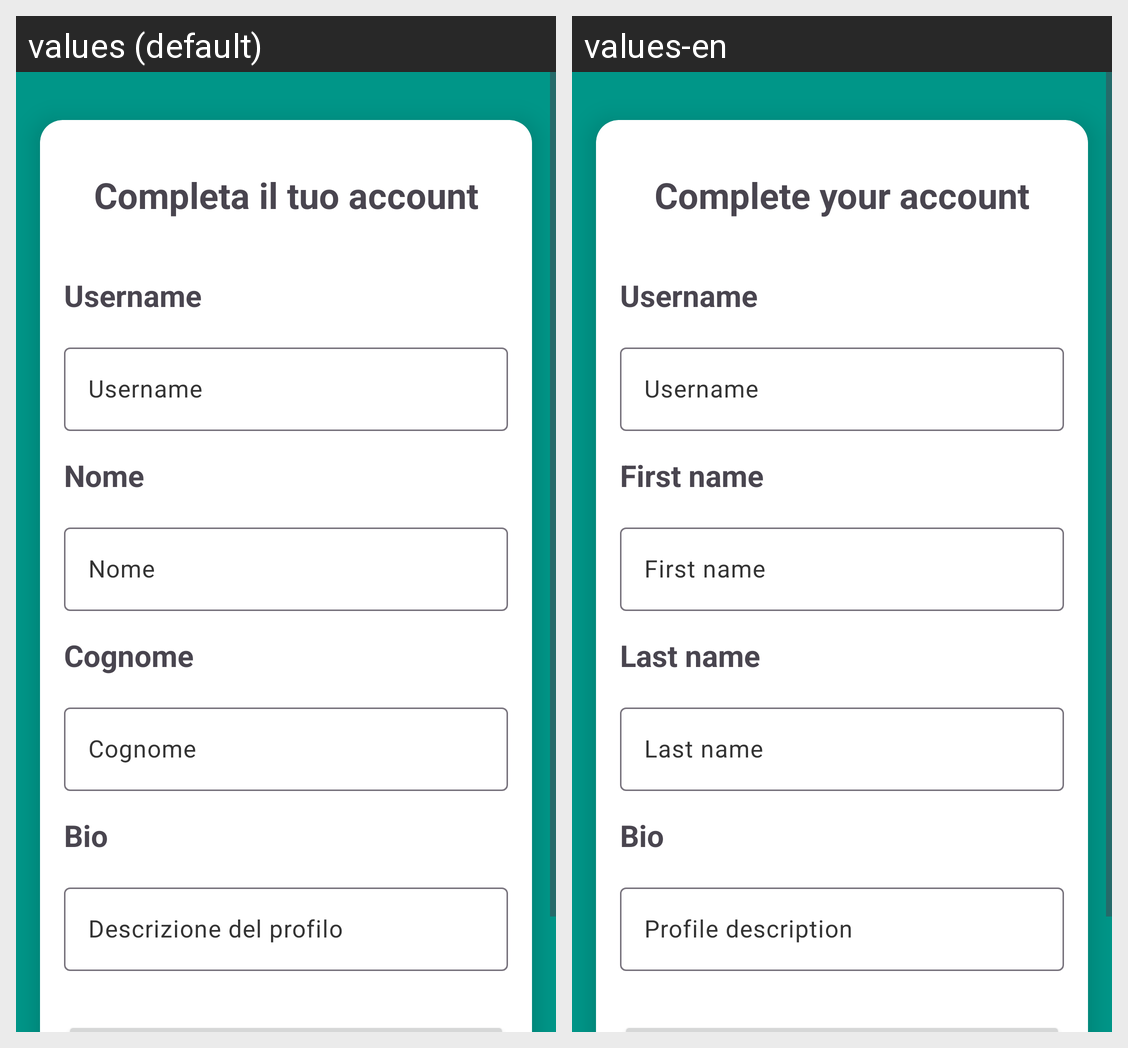

The same Android screen rendered under two of its app's locales, left to right. List the strings drawn on it with the default value and each locale's translation.
Android screen res/layout/fragment_complete_account.xml rendered under 2 locales, left to right: values (default), values-en. Device: Nexus 5 (rendered at 1080×1920; each locale shown at half size, 540×960, under a caption strip naming it); theme Theme.Verbose.
Strings drawn on this screen, with the default value and each locale's value (text and hints the layout hard-codes, and strings that could not be matched under every locale, appear in the picture but are not listed):

complete_account
  values: Completa il tuo account
  values-en: Complete your account

username_label
  values: Username
  values-en: Username  [not translated; the default value is used]

first_name
  values: Nome
  values-en: First name

last_name
  values: Cognome
  values-en: Last name

bio
  values: Bio
  values-en: Bio  [not translated; the default value is used]

profile_description
  values: Descrizione del profilo
  values-en: Profile description
